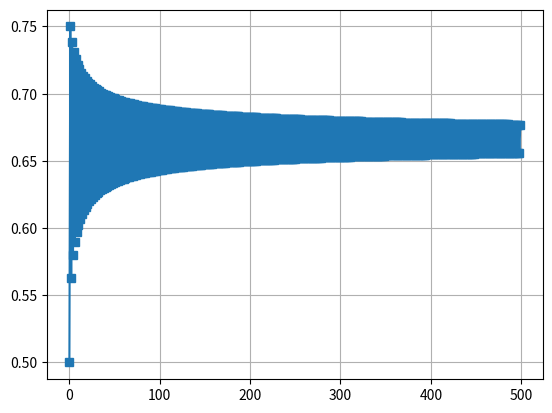

Generate this figure with matplotlib:
"""[summary]
"""
import numpy as np
#import numba
#from numba import jit
import matplotlib.pyplot as plt

#@jit(nopython=True)
def next_lmap_no(x_n : float, r_i : float) -> float:
    """Calculates the next logistic map number

    Args:
        x_n (float): Current vector element Xn
        r_i (float): Parameter

    Returns:
        float: Next vector element Xn+1
    """
    return float(r_i * x_n * (1 - x_n))

#@jit(nopython=True)
def result_vector(r_i: float, x_0 : float = 0.5, vector_length : int = 500) -> float:
    """[summary]

    Args:
        r_i (float): [description]
        x_0 (float, optional): [description]. Defaults to 0.5.
        vector_length (int, optional): [description]. Defaults to 500.

    Returns:
        float: [description]
    """
    x_ret = x_0 + np.zeros(vector_length, dtype=np.float32)
    for i in range(vector_length - 1):
        x_ret[i + 1] = next_lmap_no(x_ret[i], r_i)
    return x_ret

def main():
    """[summary]
    """
    #print(next_lmap_no(2, 2))
    x_plot = result_vector(3)
    print(x_plot)

    plt.plot(x_plot, 's-')
    plt.grid()
    plt.show()

    r_arr = np.linspace(0.001, 4.0, 1000, dtype=float)
    print(r_arr)
    print('sss')

if __name__ == '__main__':
    main()
    